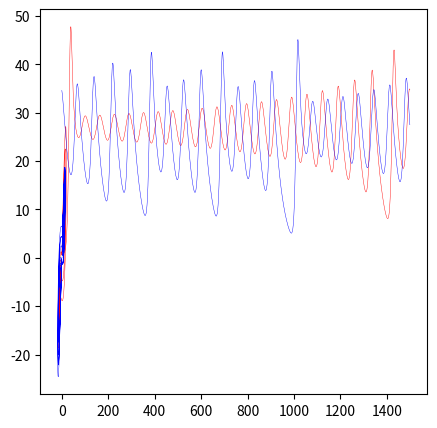

This chart was generated by the following Python code:

import numpy as np
from scipy.integrate import odeint
import matplotlib.pyplot as plt
from matplotlib.animation import FuncAnimation
from mpl_toolkits.mplot3d import Axes3D
import mpl_toolkits.mplot3d.axes3d as p3

def f(t, y, sigma, rho, beta):
    return [sigma*(y[1] - y[0]), rho*y[0] - y[1] - y[0]*y[2], y[0]*y[1] - beta*y[2]]

def pend(l, t, sigma, rho, beta):
     x, y, z  = l
     dldt = [sigma*(y - x) , rho*x - y - x*z, x*y - beta*z]
     return dldt

def generate_data(x,y,z):

    sigma, rho, beta = 10, 28, 8/3
    t = np.linspace(1, 100, 10001)
    y0 = [x, y, z]
    y1 = [x+1e-5, y+1e-5, z+1e-5]

    ssol = odeint(pend, y0, t, args=(sigma, rho, beta))
    ssol_1 = odeint(pend, y1, t, args=(sigma, rho, beta))

    return ssol, ssol_1

#Génère l'animation 3d de l'évolution des conditions initiales
def animate3d(fig, axes, matrix1,matrix2):

    #On initialise les composantes x y z des deux trajectoires
    sol = matrix1
    sol_1 = matrix2

    Acc_11 = sol[:,0]
    Acc_12 = sol[:,1]
    Acc_13 = sol[:,2]

    Acc_21 = sol_1[:,0]
    Acc_22 = sol_1[:,1]
    Acc_23 = sol_1[:,2]


    axes.set_xlim(min(Acc_11), max(Acc_11))
    axes.set_ylim(min(Acc_12), max(Acc_12))
    axes.set_zlim(min(Acc_13), max(Acc_13))

    point, = axes.plot([Acc_11[0]],[Acc_12[0]], 'bo')
    point_1, =axes.plot([Acc_21[0]],[Acc_22[0]], 'ro')
    line, = axes.plot([],[], lw=0.3, color ='blue')
    line_1, = axes.plot([],[], lw=0.3, color ='red')

    trainee, = axes.plot([],[], lw=1, color ='blue')
    trainee_1, = axes.plot([],[], lw=1, color ='red')

    #Fonction qui construit la "frame", retourne une image pour un certain temps "step" donné.
    def ani(step):
        i = 3*step

        line.set_data(sol[:i,0],sol[:i,1])
        line.set_3d_properties(sol[:i,2])
        trainee.set_data(sol[i-10:i+1,0],sol[i-10:i+1,1])
        trainee.set_3d_properties(sol[i-10:i+1,2])

        line_1.set_data(sol_1[:i,0],sol_1[:i,1])
        line_1.set_3d_properties(sol_1[:i,2])
        trainee_1.set_data(sol_1[i-10:i+1,0],sol_1[i-10:i+1,1])
        trainee_1.set_3d_properties(sol_1[i-10:i+1,2])

        point.set_data(Acc_11[i],Acc_12[i])
        point.set_3d_properties(Acc_13[i])

        point_1.set_data(Acc_21[i],Acc_22[i])
        point_1.set_3d_properties(Acc_23[i])
        return point, point_1, line, line_1, trainee, trainee_1

    return FuncAnimation(fig, ani, frames=5000, interval=30, blit= True)


if __name__ == "__main__":
    #On initialise la figure et génère les trajectoires
    fig = plt.figure(figsize = (5,5))
    ssol, garbage = generate_data(1,1,1)
    axes = p3.Axes3D(fig)

    tf1 = 1500
    temps_f=tf1
    temps_i = 0
    plt.plot(ssol[temps_i:temps_f,0],ssol[temps_i:temps_f,1],ssol[temps_i:temps_f,2],lw = 0.3,c = "red")

    f= ssol[temps_f]

    ssol, garbage = generate_data(f[0],f[1],f[2])

    temps_f = tf1
    temps_i = 0
    plt.plot(ssol[temps_i:temps_f,0],ssol[temps_i:temps_f,1],ssol[temps_i:temps_f,2],lw = 0.3,c = "blue")

    plt.show()